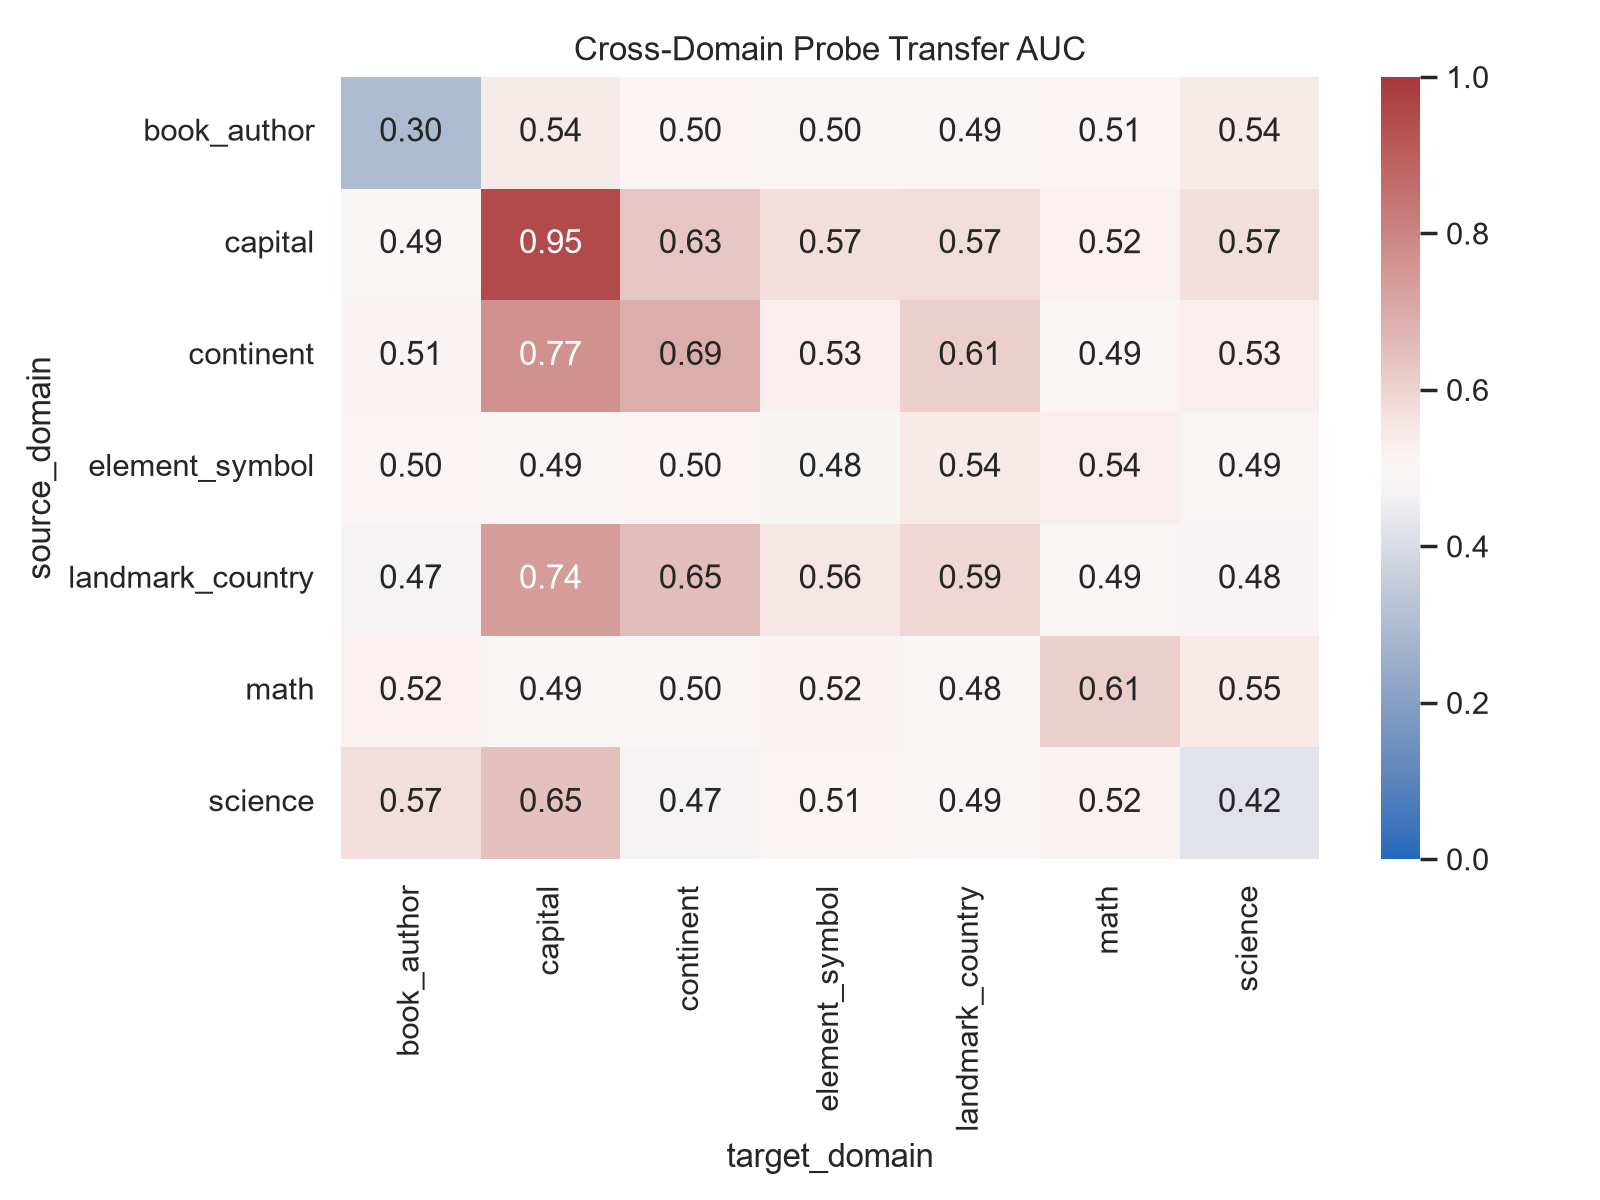

The table this chart was drawn from, first rows:
model, layer, seed, source_domain, target_domain, source_rows, target_rows, split, accuracy, auc, separability_auc, predicted_true_rate
gpt2-small, 8, 42, book_author, book_author, 60, 18, source_group_heldout, 0.3333, 0.2963, 0.7037, 0.5
gpt2-small, 8, 42, book_author, capital, 60, 152, source_all_to_target_all, 0.4868, 0.5398, 0.5398, 0.02632
gpt2-small, 8, 42, book_author, continent, 60, 86, source_all_to_target_all, 0.4767, 0.5024, 0.5024, 0.3488
gpt2-small, 8, 42, book_author, element_symbol, 60, 80, source_all_to_target_all, 0.5, 0.4969, 0.5031, 0.0
gpt2-small, 8, 42, book_author, landmark_country, 60, 60, source_all_to_target_all, 0.4833, 0.4867, 0.5133, 0.08333
gpt2-small, 8, 42, book_author, math, 60, 40, source_all_to_target_all, 0.5, 0.505, 0.505, 0.0
gpt2-small, 8, 42, book_author, science, 60, 50, source_all_to_target_all, 0.5, 0.5408, 0.5408, 0.0
gpt2-small, 8, 42, capital, book_author, 152, 60, source_all_to_target_all, 0.5, 0.4922, 0.5078, 0.5333
gpt2-small, 8, 42, capital, capital, 152, 46, source_group_heldout, 0.8261, 0.9527, 0.9527, 0.413
gpt2-small, 8, 42, capital, continent, 152, 86, source_all_to_target_all, 0.4884, 0.6328, 0.6328, 0.8488
gpt2-small, 8, 42, capital, element_symbol, 152, 80, source_all_to_target_all, 0.5125, 0.5706, 0.5706, 0.0625
gpt2-small, 8, 42, capital, landmark_country, 152, 60, source_all_to_target_all, 0.55, 0.5744, 0.5744, 0.45
gpt2-small, 8, 42, capital, math, 152, 40, source_all_to_target_all, 0.5, 0.5237, 0.5237, 1.0
gpt2-small, 8, 42, capital, science, 152, 50, source_all_to_target_all, 0.52, 0.5728, 0.5728, 0.94
gpt2-small, 8, 42, continent, book_author, 86, 60, source_all_to_target_all, 0.5, 0.5144, 0.5144, 0.7
gpt2-small, 8, 42, continent, capital, 86, 152, source_all_to_target_all, 0.6382, 0.7661, 0.7661, 0.8487
gpt2-small, 8, 42, continent, continent, 86, 26, source_group_heldout, 0.5769, 0.6923, 0.6923, 0.3846
gpt2-small, 8, 42, continent, element_symbol, 86, 80, source_all_to_target_all, 0.45, 0.5334, 0.5334, 0.9
gpt2-small, 8, 42, continent, landmark_country, 86, 60, source_all_to_target_all, 0.5167, 0.6122, 0.6122, 0.6167
gpt2-small, 8, 42, continent, math, 86, 40, source_all_to_target_all, 0.475, 0.4925, 0.5075, 0.925
gpt2-small, 8, 42, continent, science, 86, 50, source_all_to_target_all, 0.56, 0.5328, 0.5328, 0.46
gpt2-small, 8, 42, element_symbol, book_author, 80, 60, source_all_to_target_all, 0.5, 0.5, 0.5, 0.9333
gpt2-small, 8, 42, element_symbol, capital, 80, 152, source_all_to_target_all, 0.4934, 0.4869, 0.5131, 0.9934
gpt2-small, 8, 42, element_symbol, continent, 80, 86, source_all_to_target_all, 0.5, 0.5, 0.5, 1.0
gpt2-small, 8, 42, element_symbol, element_symbol, 80, 24, source_group_heldout, 0.4167, 0.4792, 0.5208, 0.5833
gpt2-small, 8, 42, element_symbol, landmark_country, 80, 60, source_all_to_target_all, 0.5, 0.5433, 0.5433, 1.0
gpt2-small, 8, 42, element_symbol, math, 80, 40, source_all_to_target_all, 0.5, 0.535, 0.535, 1.0
gpt2-small, 8, 42, element_symbol, science, 80, 50, source_all_to_target_all, 0.5, 0.4944, 0.5056, 1.0
gpt2-small, 8, 42, landmark_country, book_author, 60, 60, source_all_to_target_all, 0.5167, 0.475, 0.525, 0.5833
gpt2-small, 8, 42, landmark_country, capital, 60, 152, source_all_to_target_all, 0.5395, 0.7353, 0.7353, 0.9342
gpt2-small, 8, 42, landmark_country, continent, 60, 86, source_all_to_target_all, 0.6279, 0.6544, 0.6544, 0.5
gpt2-small, 8, 42, landmark_country, element_symbol, 60, 80, source_all_to_target_all, 0.525, 0.5575, 0.5575, 0.1
gpt2-small, 8, 42, landmark_country, landmark_country, 60, 18, source_group_heldout, 0.6111, 0.5926, 0.5926, 0.3333
gpt2-small, 8, 42, landmark_country, math, 60, 40, source_all_to_target_all, 0.475, 0.4862, 0.5138, 0.825
gpt2-small, 8, 42, landmark_country, science, 60, 50, source_all_to_target_all, 0.5, 0.4816, 0.5184, 0.52
gpt2-small, 8, 42, math, book_author, 40, 60, source_all_to_target_all, 0.4667, 0.5239, 0.5239, 0.9
gpt2-small, 8, 42, math, capital, 40, 152, source_all_to_target_all, 0.4934, 0.4888, 0.5112, 0.9803
gpt2-small, 8, 42, math, continent, 40, 86, source_all_to_target_all, 0.5349, 0.4995, 0.5005, 0.9186
gpt2-small, 8, 42, math, element_symbol, 40, 80, source_all_to_target_all, 0.5, 0.5188, 0.5188, 0.05
gpt2-small, 8, 42, math, landmark_country, 40, 60, source_all_to_target_all, 0.5, 0.4844, 0.5156, 1.0
gpt2-small, 8, 42, math, math, 40, 12, source_group_heldout, 0.5, 0.6111, 0.6111, 1.0
gpt2-small, 8, 42, math, science, 40, 50, source_all_to_target_all, 0.5, 0.5456, 0.5456, 0.24
gpt2-small, 8, 42, science, book_author, 50, 60, source_all_to_target_all, 0.5667, 0.5722, 0.5722, 0.1333
gpt2-small, 8, 42, science, capital, 50, 152, source_all_to_target_all, 0.5263, 0.6484, 0.6484, 0.06579
gpt2-small, 8, 42, science, continent, 50, 86, source_all_to_target_all, 0.5116, 0.4711, 0.5289, 0.6163
gpt2-small, 8, 42, science, element_symbol, 50, 80, source_all_to_target_all, 0.5, 0.5113, 0.5113, 0.0
gpt2-small, 8, 42, science, landmark_country, 50, 60, source_all_to_target_all, 0.4833, 0.4933, 0.5067, 0.05
gpt2-small, 8, 42, science, math, 50, 40, source_all_to_target_all, 0.5, 0.52, 0.52, 0.85
gpt2-small, 8, 42, science, science, 50, 16, source_group_heldout, 0.4375, 0.4219, 0.5781, 0.3125
